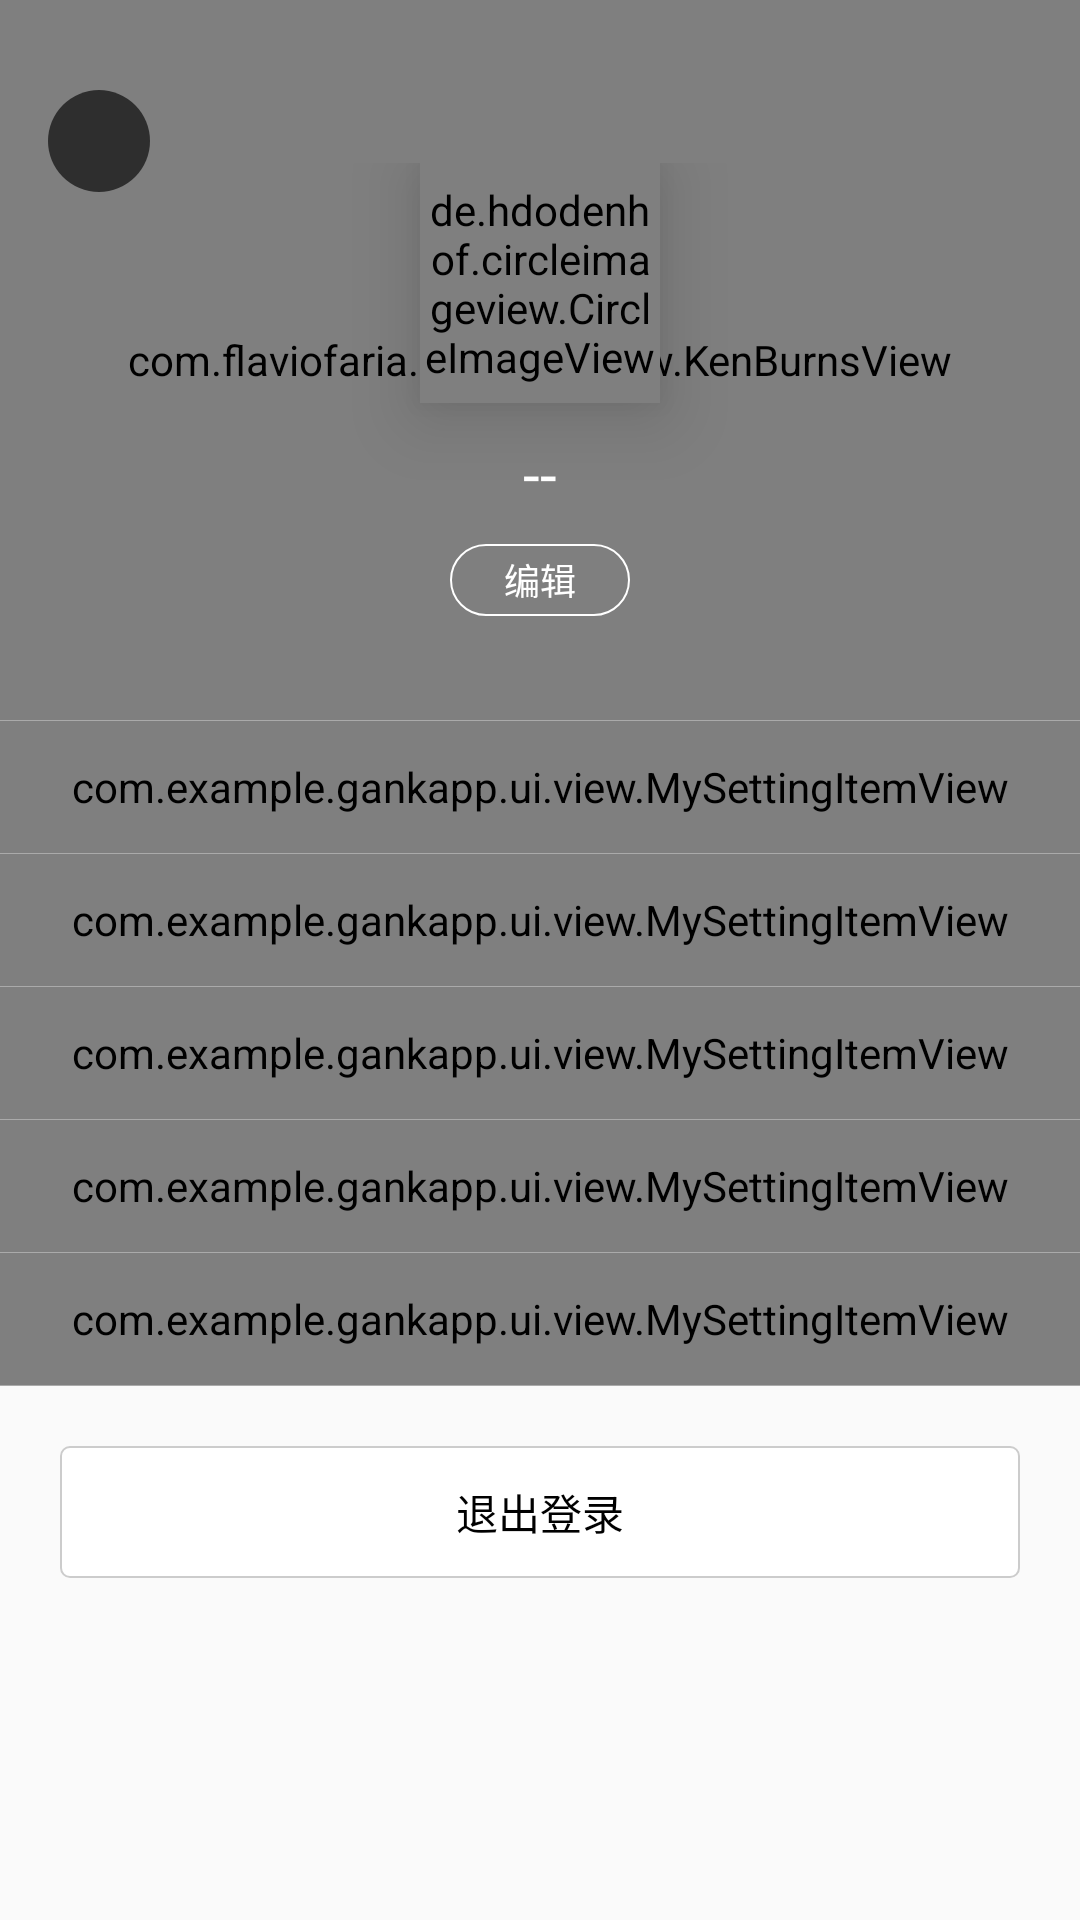

Android layout source for this screen:
<!-- AndroidManifest.xml: application theme AppTheme -->
<!-- res/layout/activity_userinfo.xml -->
<?xml version="1.0" encoding="utf-8"?>
<RelativeLayout xmlns:android="http://schemas.android.com/apk/res/android"
    android:layout_width="match_parent"
    android:layout_height="match_parent"
    xmlns:app="http://schemas.android.com/apk/res-auto"
    android:background="@color/background_color"
    android:id="@+id/activity_main">

    <RelativeLayout
        android:id="@+id/rl_top"
        android:layout_width="match_parent"
        android:layout_height="240dp">

        <com.flaviofaria.kenburnsview.KenBurnsView
            android:id="@+id/burnsView"
            android:layout_width="match_parent"
            android:layout_height="match_parent"
            android:scaleType="centerCrop"
            android:src="@mipmap/icon_user_background" />

        <LinearLayout
            android:layout_width="match_parent"
            android:layout_height="wrap_content"
            android:layout_centerInParent="true"
            android:gravity="center"
            android:orientation="vertical"
            android:paddingTop="30dp">

            <de.hdodenhof.circleimageview.CircleImageView
                android:id="@+id/avatar"
                android:layout_width="80dp"
                android:layout_height="80dp"
                android:elevation="15dp"
                android:src="@mipmap/icon_default_avatar"
                app:civ_border_color="@android:color/white"
                app:civ_border_width="2dp" />

            <TextView
                android:id="@+id/tv_user_name"
                android:layout_marginTop="10dp"
                android:layout_width="wrap_content"
                android:layout_height="wrap_content"
                android:text="--"
                android:textColor="@android:color/white"
                android:textSize="20sp" />

            <TextView
                android:id="@+id/btn_edit_info"
                android:layout_width="60dp"
                android:layout_height="24dp"
                android:layout_below="@id/avatar"
                android:layout_marginBottom="10dp"
                android:layout_marginTop="10dp"
                android:background="@drawable/btn_bg_half_circle"
                android:gravity="center"
                android:text="编辑"
                android:textColor="@android:color/white"
                android:textSize="12sp"
                />

        </LinearLayout>

        <ImageView
            android:id="@+id/btn_back"
            android:layout_width="34dp"
            android:layout_height="34dp"
            android:layout_marginLeft="16dp"
            android:layout_marginTop="30dp"
            android:background="@drawable/circle_black_trance"
            android:padding="4dp"
            android:scaleType="centerCrop"
            app:srcCompat="@drawable/gank_ic_back_white"/>

    </RelativeLayout>

    <LinearLayout
        android:id="@+id/ll_content"
        android:layout_width="match_parent"
        android:layout_height="1dp"
        android:layout_marginTop="200dp"
        android:orientation="vertical"
        />

    <ScrollView
        android:layout_below="@id/rl_top"
        android:layout_width="match_parent"
        android:layout_height="match_parent">

       <LinearLayout
           android:layout_width="match_parent"
           android:layout_height="wrap_content"
           android:orientation="vertical">

           <ImageView
               android:layout_width="match_parent"
               android:layout_height="1px"
               android:background="@android:color/darker_gray"/>

           <com.example.gankapp.ui.view.MySettingItemView
               android:id="@+id/item_app_collect"
               android:layout_width="match_parent"
               android:layout_height="44dp"
               android:background="@android:color/white"
               app:setting_red_dot="false"
               app:setting_title="我的收藏" />

           <ImageView
               android:layout_width="match_parent"
               android:layout_height="1px"
               android:background="@android:color/darker_gray"/>

           <com.example.gankapp.ui.view.MySettingItemView
               android:id="@+id/item_app_setting"
               android:layout_width="match_parent"
               android:layout_height="44dp"
               android:background="@android:color/white"
               app:setting_red_dot="false"
               app:setting_title="设置" />

           <ImageView
               android:layout_width="match_parent"
               android:layout_height="1px"
               android:background="@android:color/darker_gray"/>

           <com.example.gankapp.ui.view.MySettingItemView
               android:id="@+id/item_app_psd"
               android:layout_width="match_parent"
               android:layout_height="44dp"
               android:background="@android:color/white"
               app:setting_red_dot="false"
               app:setting_title="修改密码" />

           <ImageView
               android:layout_width="match_parent"
               android:layout_height="1px"
               android:background="@android:color/darker_gray"/>

           <com.example.gankapp.ui.view.MySettingItemView
               android:id="@+id/item_app_market"
               android:layout_width="match_parent"
               android:layout_height="44dp"
               android:background="@android:color/white"
               app:setting_red_dot="false"
               app:setting_title="评价" />

           <ImageView
               android:layout_width="match_parent"
               android:layout_height="1px"
               android:background="@android:color/darker_gray"/>

           <com.example.gankapp.ui.view.MySettingItemView
               android:id="@+id/item_app_support"
               android:layout_width="match_parent"
               android:layout_height="44dp"
               android:background="@android:color/white"
               app:setting_red_dot="false"
               app:setting_title="支付" />

           <ImageView
               android:layout_width="match_parent"
               android:layout_height="1px"
               android:background="@android:color/darker_gray"/>

           <Button
               android:id="@+id/btn_quit_login"
               style="?android:attr/borderlessButtonStyle"
               android:layout_width="match_parent"
               android:layout_height="44dp"
               android:layout_margin="20dp"
               android:background="@drawable/head_lines_bg"
               android:text="退出登录"
               android:textColor="@android:color/black"
               />
       </LinearLayout>

    </ScrollView>

</RelativeLayout>
<!-- resources referenced by this layout -->
<resources>
  <color name="background_color">#fafafa</color>
  <!-- drawable btn_bg_half_circle (drawable) -->
  <?xml version="1.0" encoding="utf-8"?>
  <shape xmlns:android="http://schemas.android.com/apk/res/android"
         android:shape="rectangle" >
  
      <solid android:color="#00000000"/>
  
      <stroke android:width="1.5px" android:color="@android:color/white"/>
  
      <corners android:radius="40dp"/>
  
  </shape>
  <!-- drawable circle_black_trance (drawable) -->
  <?xml version="1.0" encoding="utf-8"?>
  <shape xmlns:android="http://schemas.android.com/apk/res/android"
          android:shape="oval" android:useLevel="true" >
  
      <solid android:color="#a3000000" />
  
      <size
          android:width="40dp"
          android:height="40dp" />
  
  </shape>
  <!-- drawable head_lines_bg (drawable) -->
  <?xml version="1.0" encoding="utf-8"?>
  <shape xmlns:android="http://schemas.android.com/apk/res/android">
        <solid android:color="@android:color/white"/>
      <corners android:radius="3dp"/>
      <stroke android:width="1.5px" android:color="@color/line_color"/>
  </shape>
  <!-- mipmap icon_default_avatar: png bitmap (mipmap-hdpi, 214056 bytes) -->
  <style name="AppTheme" parent="Theme.AppCompat.Light.DarkActionBar">
          <item name="windowActionBar">false</item>
          <item name="windowNoTitle">true</item>
      </style>
  <color name="line_color">#cccccc</color>
</resources>
